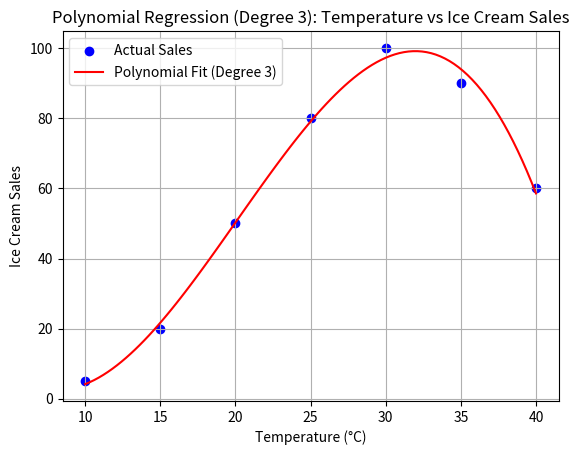

This figure's Python source:
import numpy as np
import matplotlib.pyplot as plt

# Step 1: Define the dataset (Temperature vs Ice Cream Sales)
temperature = np.array([10, 15, 20, 25, 30, 35, 40])
sales = np.array([5, 20, 50, 80, 100, 90, 60])

# Step 2: Create the polynomial feature matrix (Degree 3)
A = np.vstack([np.ones_like(temperature), temperature, temperature**2, temperature**3]).T

# Step 3: Solve for coefficients b0, b1, b2, b3
b0, b1, b2, b3 = np.linalg.lstsq(A, sales, rcond=None)[0]

# Print the polynomial equation
print(f"Polynomial Equation: Sales = {b0:.2f} + {b1:.2f}*Temp + {b2:.2f}*Temp^2 + {b3:.2f}*Temp^3")

# Step 4: Generate smooth predictions for plotting
temp_smooth = np.linspace(10, 40, 100)
sales_smooth = b0 + b1 * temp_smooth + b2 * temp_smooth**2 + b3 * temp_smooth**3

# Step 5: Plot the actual data points and polynomial regression curve
plt.scatter(temperature, sales, color="blue", label="Actual Sales")
plt.plot(temp_smooth, sales_smooth, color="red", label="Polynomial Fit (Degree 3)")

# Step 6: Labels, title, and legend
plt.xlabel("Temperature (°C)")
plt.ylabel("Ice Cream Sales")
plt.title("Polynomial Regression (Degree 3): Temperature vs Ice Cream Sales")
plt.legend()
plt.grid(True)

# Step 7: Show the plot
plt.show()
